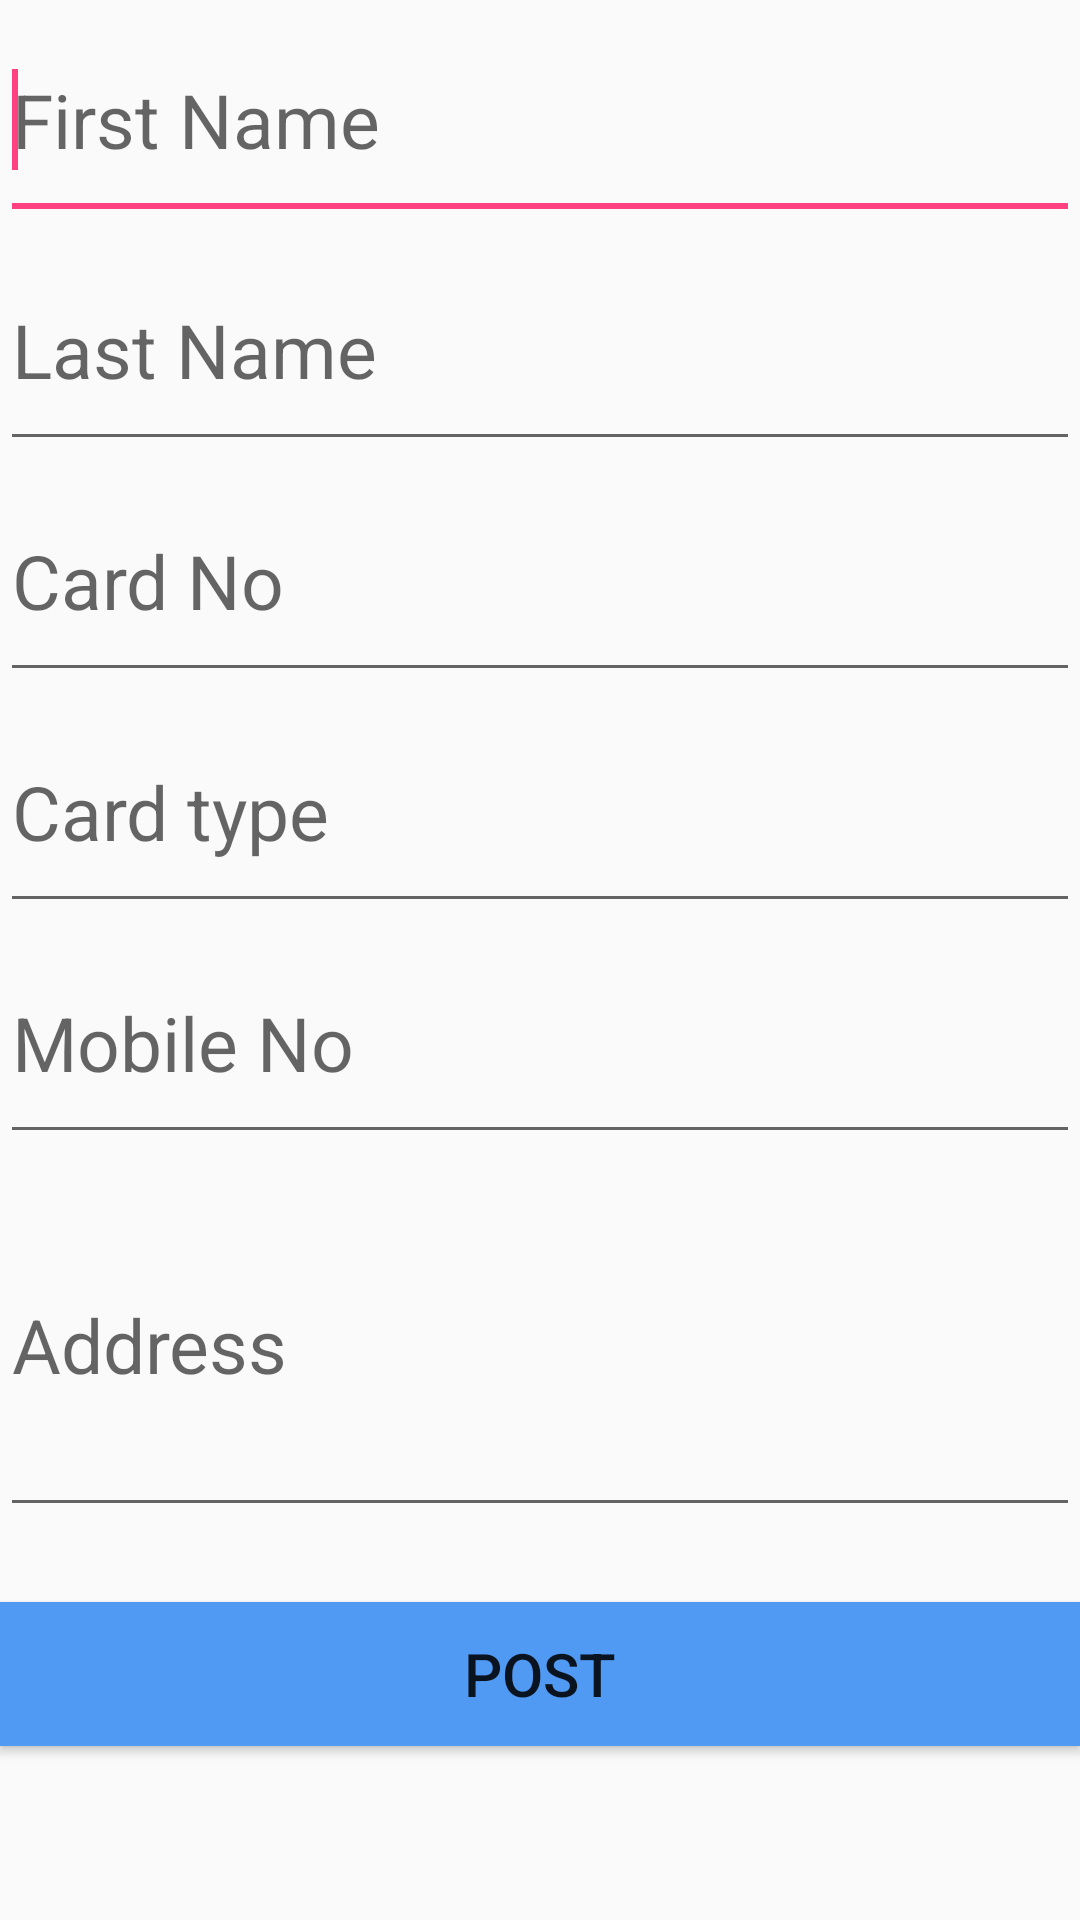

This screen was rendered from an Android layout file. Write that file and the resources it references.
<!-- AndroidManifest.xml: application theme AppTheme -->
<!-- res/layout/activity_add_link.xml -->
<LinearLayout xmlns:android="http://schemas.android.com/apk/res/android"
    xmlns:tools="http://schemas.android.com/tools"
    android:layout_width="match_parent"
    android:layout_height="match_parent"
    android:orientation="vertical"
    tools:context=".AddLinkActivity"
    android:weightSum="1">

    <EditText
        android:id="@+id/editText1"
        android:layout_width="match_parent"
        android:layout_height="wrap_content"
        android:hint="First Name"
        android:ems="10"
        android:inputType="text"
        android:textSize="25dp"
        android:layout_weight="0.10">

        <requestFocus />
    </EditText>

    <EditText
        android:id="@+id/editText2"
        android:layout_width="match_parent"
        android:layout_height="wrap_content"
        android:hint="Last Name"
        android:ems="10"
        android:inputType="text"
        android:textSize="25dp"
        android:layout_weight="0.10">>

    </EditText>

    <EditText
        android:id="@+id/editText3"
        android:layout_width="match_parent"
        android:layout_height="wrap_content"
        android:ems="10"
        android:hint="Card No"

        android:textSize="25dp"
        android:inputType="number"
        android:layout_weight="0.10"/>
    <EditText
        android:id="@+id/editText4"
        android:layout_width="match_parent"
        android:layout_height="wrap_content"

        android:ems="10"
        android:hint="Card type"

        android:textSize="25dp"
        android:inputType="textCapCharacters"
        android:layout_weight="0.10"/>

    

    <EditText
        android:id="@+id/editText5"
        android:layout_width="match_parent"
        android:layout_height="wrap_content"

        android:ems="10"
        android:hint="Mobile No"

        android:textSize="25dp"
        android:inputType="number"
        android:layout_weight="0.10"/>
    <EditText
        android:id="@+id/editText6"
        android:layout_width="match_parent"
        android:layout_height="wrap_content"
        android:hint="Address"
        android:ems="10"
        android:inputType="textPostalAddress"
        android:textSize="25dp"
        android:layout_weight="0.28"/>

    
    
    
    
    
    
    
    
    
    
    
    
    
    
    
    
    
    
    


    <Button
        android:id="@+id/button1"
        android:layout_width="match_parent"
        android:layout_height="wrap_content"
        android:layout_marginTop="25dp"
        android:text="Post"
        android:longClickable="false"
        android:background="#519af4"
        android:textSize="20sp" />

</LinearLayout>
<!-- resources referenced by this layout -->
<resources>
  <style name="AppTheme" parent="Theme.AppCompat.Light.DarkActionBar">
          
          <item name="colorPrimary">@color/colorPrimary</item>
          <item name="colorPrimaryDark">@color/colorPrimaryDark</item>
          <item name="colorAccent">@color/colorAccent</item>
      </style>
  <color name="colorPrimary">#3F51B5</color>
  <color name="colorPrimaryDark">#303F9F</color>
  <color name="colorAccent">#FF4081</color>
</resources>
